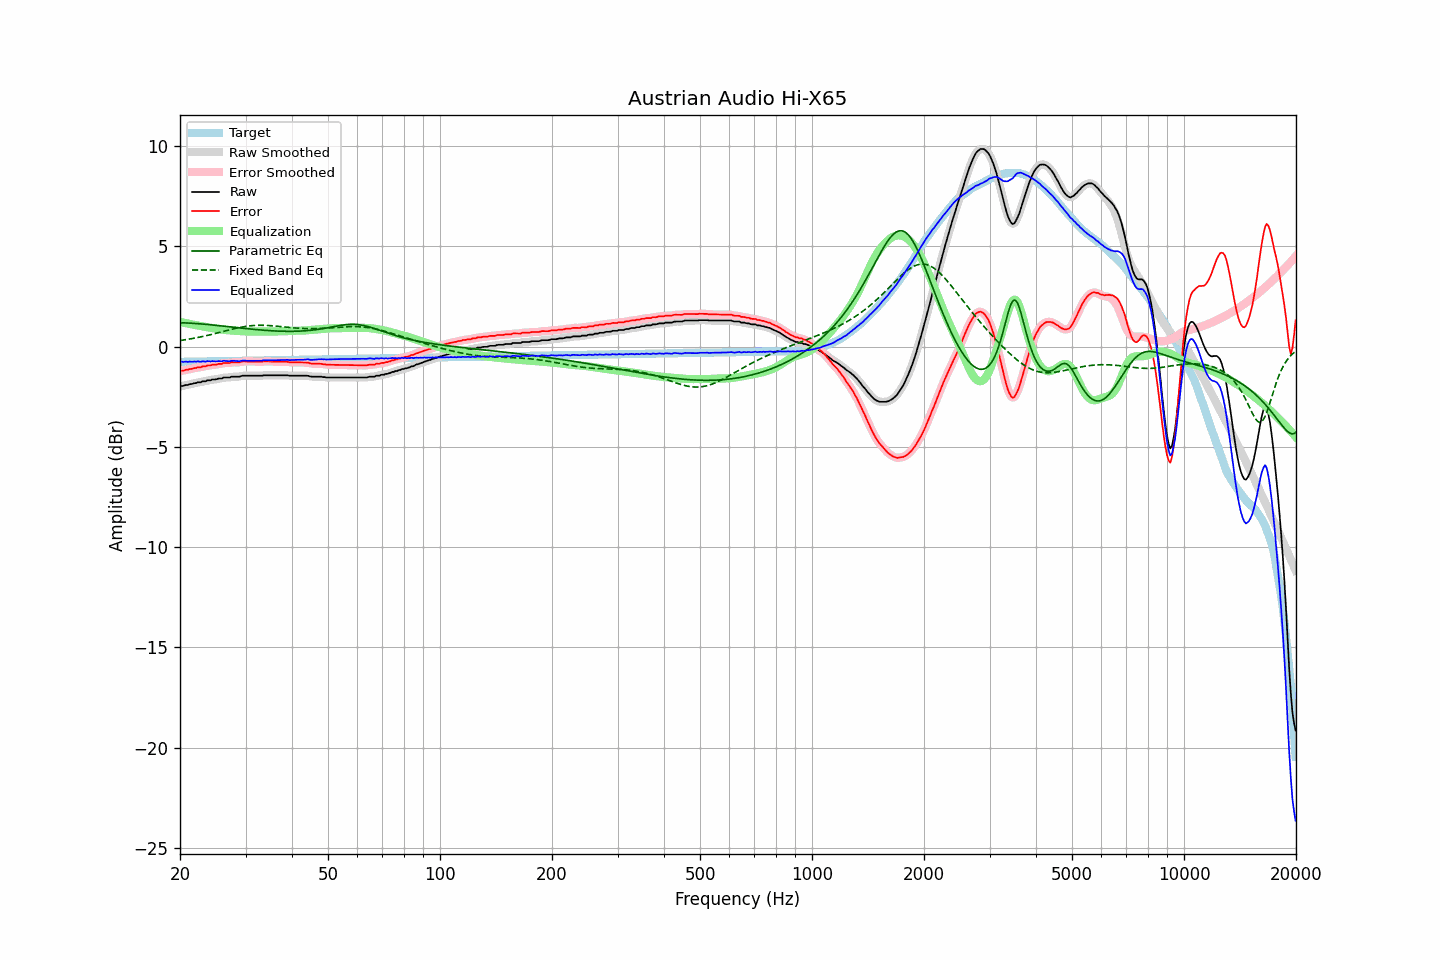

Data behind this chart, as committed beside it:
frequency, raw, error, smoothed, error_smoothed, equalization, parametric_eq, fixed_band_eq, equalized_raw, equalized_smoothed, target
20.00, -1.99, -1.23, -1.99, -1.23, 1.23, 1.19, 0.30, -0.77, -0.76, -0.76
20.20, -1.96, -1.20, -1.97, -1.21, 1.21, 1.19, 0.31, -0.75, -0.76, -0.76
20.40, -1.96, -1.20, -1.96, -1.19, 1.19, 1.18, 0.32, -0.77, -0.76, -0.76
20.61, -1.93, -1.17, -1.94, -1.18, 1.18, 1.18, 0.34, -0.76, -0.76, -0.76
20.81, -1.91, -1.16, -1.92, -1.16, 1.16, 1.18, 0.35, -0.75, -0.76, -0.76
21.02, -1.91, -1.16, -1.90, -1.14, 1.14, 1.17, 0.36, -0.77, -0.76, -0.76
21.23, -1.87, -1.12, -1.89, -1.13, 1.13, 1.17, 0.38, -0.75, -0.76, -0.76
21.44, -1.87, -1.12, -1.87, -1.11, 1.11, 1.16, 0.39, -0.76, -0.76, -0.75
21.66, -1.85, -1.10, -1.85, -1.10, 1.10, 1.16, 0.40, -0.76, -0.75, -0.75
21.87, -1.82, -1.07, -1.83, -1.08, 1.08, 1.15, 0.42, -0.74, -0.75, -0.75
22.09, -1.82, -1.07, -1.81, -1.06, 1.07, 1.15, 0.43, -0.76, -0.74, -0.75
22.31, -1.78, -1.04, -1.80, -1.05, 1.05, 1.14, 0.45, -0.73, -0.75, -0.75
22.54, -1.78, -1.04, -1.78, -1.04, 1.03, 1.14, 0.47, -0.75, -0.75, -0.75
22.76, -1.78, -1.04, -1.76, -1.02, 1.02, 1.13, 0.48, -0.76, -0.74, -0.75
22.99, -1.73, -0.99, -1.76, -1.01, 1.00, 1.12, 0.50, -0.73, -0.75, -0.74
23.22, -1.73, -0.99, -1.73, -0.99, 0.99, 1.12, 0.52, -0.74, -0.74, -0.74
23.45, -1.73, -0.99, -1.71, -0.97, 0.97, 1.11, 0.54, -0.76, -0.74, -0.74
23.69, -1.68, -0.94, -1.70, -0.96, 0.96, 1.10, 0.55, -0.72, -0.74, -0.74
23.92, -1.68, -0.94, -1.68, -0.95, 0.95, 1.09, 0.57, -0.74, -0.74, -0.74
24.16, -1.68, -0.95, -1.67, -0.93, 0.93, 1.09, 0.59, -0.75, -0.73, -0.74
24.40, -1.64, -0.91, -1.66, -0.92, 0.92, 1.08, 0.61, -0.72, -0.74, -0.74
24.65, -1.64, -0.91, -1.65, -0.91, 0.91, 1.07, 0.63, -0.73, -0.74, -0.73
24.89, -1.64, -0.91, -1.63, -0.90, 0.90, 1.06, 0.65, -0.75, -0.73, -0.73
25.14, -1.62, -0.89, -1.62, -0.89, 0.88, 1.05, 0.67, -0.74, -0.74, -0.73
25.39, -1.59, -0.86, -1.61, -0.88, 0.87, 1.04, 0.69, -0.72, -0.74, -0.73
25.65, -1.59, -0.86, -1.59, -0.86, 0.86, 1.04, 0.71, -0.73, -0.73, -0.73
25.91, -1.59, -0.87, -1.57, -0.85, 0.85, 1.03, 0.73, -0.74, -0.72, -0.73
26.16, -1.54, -0.82, -1.56, -0.83, 0.84, 1.02, 0.76, -0.70, -0.72, -0.73
26.43, -1.54, -0.82, -1.55, -0.82, 0.83, 1.01, 0.78, -0.72, -0.72, -0.73
26.69, -1.54, -0.82, -1.54, -0.82, 0.82, 1.00, 0.80, -0.73, -0.72, -0.72
26.96, -1.54, -0.82, -1.54, -0.82, 0.81, 0.99, 0.82, -0.73, -0.73, -0.72
27.23, -1.54, -0.82, -1.53, -0.81, 0.80, 0.98, 0.84, -0.74, -0.73, -0.72
27.50, -1.50, -0.78, -1.52, -0.80, 0.80, 0.97, 0.86, -0.70, -0.72, -0.72
27.77, -1.50, -0.79, -1.51, -0.79, 0.80, 0.96, 0.88, -0.71, -0.71, -0.72
28.05, -1.50, -0.79, -1.50, -0.78, 0.79, 0.96, 0.90, -0.71, -0.71, -0.72
28.33, -1.50, -0.79, -1.51, -0.79, 0.78, 0.95, 0.91, -0.72, -0.72, -0.72
28.62, -1.50, -0.79, -1.50, -0.79, 0.78, 0.94, 0.93, -0.73, -0.73, -0.71
28.90, -1.50, -0.79, -1.49, -0.78, 0.77, 0.93, 0.95, -0.73, -0.72, -0.71
29.19, -1.47, -0.76, -1.48, -0.77, 0.76, 0.92, 0.97, -0.71, -0.71, -0.71
29.48, -1.45, -0.74, -1.46, -0.75, 0.76, 0.91, 0.98, -0.69, -0.70, -0.71
29.78, -1.45, -0.75, -1.45, -0.74, 0.75, 0.90, 0.99, -0.70, -0.70, -0.71
30.08, -1.45, -0.75, -1.45, -0.74, 0.75, 0.89, 1.01, -0.70, -0.70, -0.71
30.38, -1.45, -0.75, -1.45, -0.75, 0.75, 0.89, 1.02, -0.71, -0.71, -0.71
30.68, -1.45, -0.75, -1.45, -0.75, 0.75, 0.88, 1.03, -0.71, -0.71, -0.70
30.99, -1.45, -0.75, -1.45, -0.75, 0.75, 0.87, 1.04, -0.71, -0.71, -0.70
31.30, -1.45, -0.75, -1.45, -0.75, 0.75, 0.86, 1.04, -0.70, -0.70, -0.70
31.61, -1.45, -0.75, -1.45, -0.75, 0.75, 0.86, 1.05, -0.70, -0.70, -0.70
31.93, -1.45, -0.75, -1.45, -0.75, 0.76, 0.85, 1.06, -0.70, -0.70, -0.70
32.24, -1.45, -0.76, -1.45, -0.76, 0.76, 0.84, 1.06, -0.70, -0.70, -0.70
32.57, -1.45, -0.76, -1.46, -0.76, 0.75, 0.83, 1.06, -0.70, -0.70, -0.70
32.89, -1.45, -0.76, -1.45, -0.76, 0.75, 0.83, 1.06, -0.70, -0.70, -0.70
33.22, -1.45, -0.76, -1.45, -0.75, 0.75, 0.82, 1.06, -0.70, -0.70, -0.69
33.55, -1.43, -0.74, -1.44, -0.75, 0.75, 0.81, 1.06, -0.68, -0.69, -0.69
33.89, -1.43, -0.74, -1.43, -0.74, 0.75, 0.81, 1.06, -0.69, -0.69, -0.69
34.23, -1.43, -0.74, -1.43, -0.74, 0.75, 0.80, 1.05, -0.69, -0.68, -0.69
34.57, -1.43, -0.75, -1.43, -0.75, 0.75, 0.80, 1.05, -0.69, -0.69, -0.69
34.92, -1.43, -0.75, -1.43, -0.75, 0.75, 0.79, 1.04, -0.69, -0.69, -0.69
35.27, -1.43, -0.75, -1.43, -0.75, 0.75, 0.79, 1.04, -0.69, -0.69, -0.69
35.62, -1.43, -0.75, -1.43, -0.75, 0.75, 0.78, 1.03, -0.68, -0.68, -0.68
35.97, -1.43, -0.75, -1.43, -0.75, 0.75, 0.78, 1.02, -0.68, -0.68, -0.68
... 635 more rows
